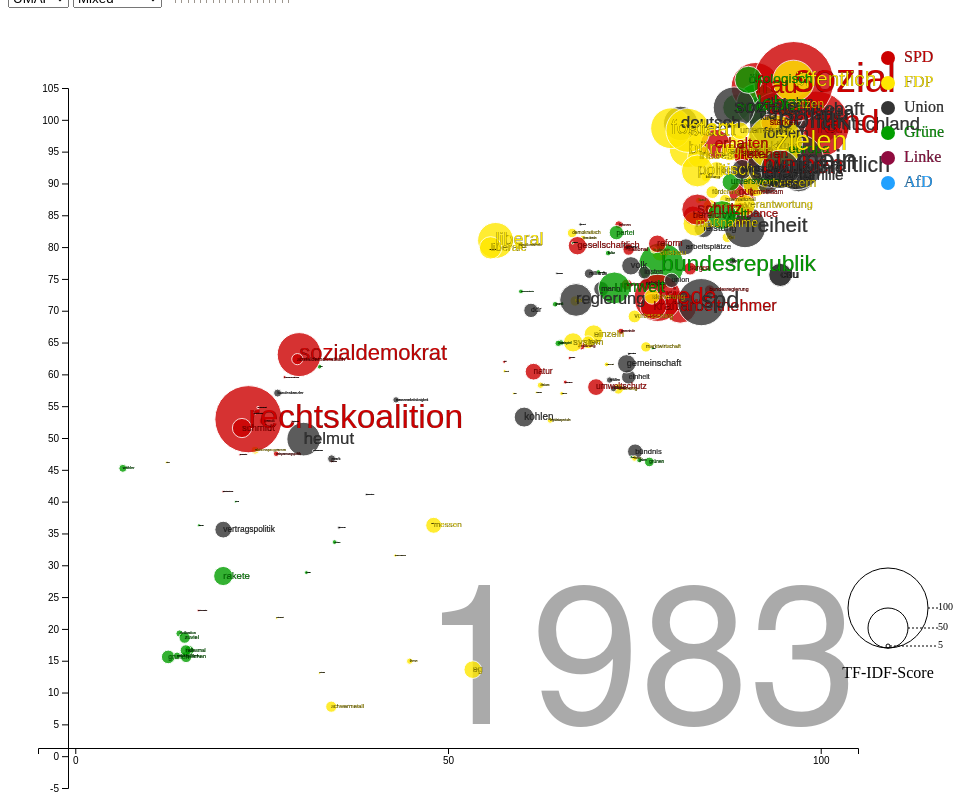
D3 v4 page, settled after 480 driven frames (8 s of simulated time); the page loaded 1 data file(s).


// set the dimensions and margins of the graph
var margin = {top: 40, right: 150, bottom: 60, left: 30},
    width = 1000 - margin.left - margin.right,
    height = 800 - margin.top - margin.bottom;
// append the svg object to the body of the page
var svg = d3.select("#my_dataviz")
  .append("svg")
    .attr("width", width + margin.left + margin.right)
    .attr("height", height + margin.top + margin.bottom)
  .append("g")
    .attr("transform",
          "translate(" + margin.left + "," + margin.top + ")");
	var year_label = svg.append("text")
    .attr("class", "year label")
    .attr("text-anchor", "end")
    .attr("y", height - 24)
    .attr("x", width)
    .text(1983);
//Read the data
//d3.csv("bubbles_data4.csv", function(data) {
d3.json("time_bubbles.json", function(data) {
console.log(data)
	// ---------------------------//
	//       SCALE  AND  AXIS     //
	// ---------------------------//
	var xScale = d3.scaleLinear()
	  .domain([-5, 105])
	  .range([0, width]);
	var yScale = d3.scaleLinear()
	  .domain([-5, 105])
	  .range([height, 0]);	
	  // Add a scale for bubble size
	var z = d3.scaleLinear()
		.domain([0, 100])
		.range([ 0, 40]);
		
	  // Add a scale for text size
	var w = d3.scaleLinear()
		.domain([0, 100])
		.range([ 0, 40]);
	  // Add a scale for bubble color
	var myColor = d3.scaleOrdinal()
		.domain(["afd", "union","gruene", "fdp", "linke", "spd","none"])
		.range(["#21a1ff","#343434","#029e00","#ffe800","#900C3F","#cc0000","#ffffff"]);
		// List of groups (here I have one group per column)
    
	
	// create axis objects
	var xAxis = d3.axisBottom(xScale)
	  .ticks(3);
	var yAxis = d3.axisLeft(yScale)
	  .ticks(20, "s");
	// Draw Axis
	var gX = svg.append('g')
	  .attr("transform", "translate(0," + height + ")")
	  .call(xAxis);
	var gY = svg.append('g')
	  .attr('transform', 'translate(' + margin.left + ',' + margin.top + ')')
	  .call(yAxis);
	  
  // ---------------------------//
  //       PAN  AND ZOOM        //
  // ---------------------------//
  
	// create a clipping region 
	svg.append("defs").append("clipPath")
		.attr("id", "clip")
	  .append("rect")
		.attr("width", width)
		.attr("height", height);
		
	var zoom = d3.zoom()
		.scaleExtent([.25, 100])
		.extent([[0, 0], [width, height]])
		.on("zoom", zoomed);
	var xLastZoomed=xScale
	var yLastZoomed=yScale
	
	function zoomed() {
	// create new scale ojects based on event
		var new_xScale = d3.event.transform.rescaleX(xScale);
		var new_yScale = d3.event.transform.rescaleY(yScale);
		// update axes
		//var selectedOption = d3.select("#selectButton").property("value").toLowerCase()
		
		var dataFilter = filteredData()//data.bubbles.map(function(d){return {x: d.x[selectedOption], y: d.y[selectedOption]} })
		
		gX.call(xAxis.scale(new_xScale));
		gY.call(yAxis.scale(new_yScale));
		dot.data(dataFilter)
		 .attr('cx', function(d) {return new_xScale(d.x)})
		 .attr('cy', function(d) {return new_yScale(d.y)});
		label.data(dataFilter)
		 .attr('x', function(d) {return new_xScale(d.x)})
		 .attr('y', function(d) {return new_yScale(d.y)});
		 
		xLastZoomed=new_xScale
		yLastZoomed=new_yScale
}
	svg.append("rect")
		.attr("width", width)
		.attr("height", height)
		.style("fill", "none")
		.style("pointer-events", "all")
		.attr('transform', 'translate(' + margin.left + ',' + margin.top + ')')
		.call(zoom);
	
  // ---------------------------//
  //       DATA-MAP             //
  // ---------------------------//
  var allGroup = ["UMAP", "tSNE","PCA"]
	
    // add the options to the button
    d3.select("#selectButton")
      .selectAll('myOptions')
     	.data(allGroup)
      .enter()
    	.append('option')
      .text(function (d) { return d; }) // text showed in the menu
      .attr("value", function (d) { return d; }) // corresponding value returned by the button
	  
	  // add the options to the button
	 var modeGroup = ["Mixed", "None","WordCloud"]
    d3.select("#modeButton")
      .selectAll('myOptions2')
     	.data(modeGroup)
      .enter()
    	.append('option')
      .text(function (d) { return d; }) // text showed in the menu
      .attr("value", function (d) { return d; }) // corresponding value returned by the button
	  
	function filteredData() {
		var choosen_year= map_bin_to_year(d3.select("#mySlider").property("value"))
		year_label.text(choosen_year);
		var selectedOption = d3.select("#selectButton").property("value").toLowerCase()
		var selectedMode = d3.select("#modeButton").property("value")
		if (selectedMode=="Mixed"){
			return data.bubbles.map(function(d){return {label: d.label, party: d.party[choosen_year], x: d.x[selectedOption], y: d.y[selectedOption], size: d.size[choosen_year], fontsize: d.size[choosen_year]} })
		}
		if (selectedMode=="None"){
			//return data.map(function(d){return {fontsize: 30, size: 0} })
			return data.bubbles.map(function(d){return {label: d.label, party: d.party[choosen_year], x: d.x[selectedOption], y: d.y[selectedOption], size: 0, fontsize: 30} })
		}
		
		if (selectedMode=="WordCloud"){
			//return data.map(function(d){return {fontsize: d["size_"+choosen_year]*3, size: 0} })
			return data.bubbles.map(function(d){return {label: d.label, party: d.party[choosen_year], x: d.x[selectedOption], y: d.y[selectedOption], size: 0, fontsize: d.size[choosen_year]*3} })
		}
		//return data.map(function(d){return {fontsize: d.size, size: d.size} })
		return data.bubbles.map(function(d){return {label: d.label, party: d.party[choosen_year], x: d[selectedOption], y: d.y[selectedOption], size: 0, fontsize: d.size[choosen_year]*3} })
	}
	
  // ---------------------------//
  //      TOOLTIP               //
  // ---------------------------//
	// -1- Create a tooltip div that is hidden by default:
	var tooltip = d3.select("#my_dataviz")
		.append("div")
		  .style("opacity", 0)
		  .attr("class", "tooltip")
		  .style("background-color", "black")
		  .style("border-radius", "5px")
		  .style("padding", "10px")
		  .style("color", "white")
		  .style("position", "absolute")
		  
	// -2- Create 3 functions to show / update (when mouse move but stay on same circle) / hide the tooltip
	var showTooltip = function(d) {
		tooltip
		  .transition()
		  .duration(20)
		tooltip
		  .style("opacity", 1)
		  //.html(d.label)
		  .html(data.parties[data.parties.findIndex(obj => obj.slug==d.party)].label+" | "+d.label)
		  .style("left", (d3.mouse(this)[0]+30) + "px")
		  .style("top", (d3.mouse(this)[1]+30) + "px")
	}
	var moveTooltip = function(d) {
		tooltip
		  .style("left", (d3.mouse(this)[0]+30) + "px")
		  .style("top", (d3.mouse(this)[1]+30) + "px")
	}
	var hideTooltip = function(d) {
		tooltip
		  .transition()
		  .duration(1000)
		  .style("opacity", 0)
	}
	var clicked=false
	var clickElement = function(d) {
		if (clicked){
			d3.selectAll(".bubbles").style("opacity", 0.8)
			d3.selectAll(".labels").style("opacity", 0.9)
			clicked=false
		}	
		else{
			d3.selectAll(".bubbles").style("opacity", .05)
			d3.selectAll(".labels").style("opacity", .05)
			// expect the one that is hovered
			d3.selectAll("."+d.party).style("opacity", 0.8)
			clicked=true
		}
	}
	var dblClickElement = function(d) {
		console.log(d)
	}
	  // ---------------------------//
  //       HIGHLIGHT GROUP      //
  // ---------------------------//
  // What to do when one group is hovered
  var highlight = function(d){
    // reduce opacity of all groups
    d3.selectAll(".bubbles").style("opacity", .05)
	d3.selectAll(".labels").style("opacity", .05)
    // expect the one that is hovered
    d3.selectAll("."+d.slug).style("opacity", 0.8)
  }
  // And when it is not hovered anymore
  var noHighlight = function(d){
    d3.selectAll(".bubbles").style("opacity", 0.8)
	d3.selectAll(".labels").style("opacity", 0.9)
  }
	// ---------------------------//
    //       Visuals              //
    // ---------------------------//
	// Add dots
	  
	var dataFilter=filteredData()
	console.log(data)
	var dot= svg.append('g')
		.selectAll("dot")
		.data(dataFilter)
		.enter()
		.append("circle")
		  .attr("class", function(d) { return "bubbles " + d.party })
		  .attr("cx", function (d) { return xScale(d.x); } )
		  .attr("cy", function (d) { return yScale(d.y); } )
		  .attr("r", function (d) { return z(d.size); } )
		  .style("fill", function (d) { return myColor(d.party); } )
		  .style("stroke", "white")
		// -3- Trigger the functions for hover
		.on("mouseover", showTooltip )
		.on("mousemove", moveTooltip )
		.on("mouseleave", hideTooltip )
		.on("click", clickElement)
		//.on("dblclick", dblClickElement)
	// Add labels
	var label=svg.append('g')
	  .selectAll("textlabel")
      .data(dataFilter)
      .enter()
      .append("text")
		.attr("class", function(d) { return "labels " + d.party })
        .attr("x", function (d) { return xScale(d.x); })
        .attr("y", function (d) { return yScale(d.y); })
		.attr("stroke-width", 0.2)
		.attr("stroke", "#000000")
        .style("fill", function(d){ return myColor(d.party);})
		.attr("font-family", "sans-serif")
		.attr("font-size", function (d) { return w(d.size); } )
        .text(function(d){return d.label})
        .attr("text-anchor", "left")
        .style("alignment-baseline", "middle")
	  // -3- Trigger the functions for hover
	  .on("mouseover", showTooltip )
	  .on("mousemove", moveTooltip )
	  .on("mouseleave", hideTooltip )
	  .on("click", clickElement)
	  .on("dblclick", dblClickElement)
  
  // ---------------------------//
  //           BUTTONS           //
  // ---------------------------//
	
    // A function that update the chart
    function update(selectedGroup) {
      // Create new data with the selection?
      //var dataFilter = data.map(function(d){return {year: d.year, value:d[selectedGroup]} })
	  //var dataFilter = data.map(function(d){return {label: d.label,party: d.party,dim11: d[dim1], dim12: d[dim2]} })
	  selectedGroup=selectedGroup.toLowerCase()
	  var dataFilter = filteredData()//data.bubbles.map(function(d){return {label: d.label,party: d.dominantParty,x: d.x[selectedGroup], y: d.y[selectedGroup]} })	  
      dot
        .data(dataFilter)
        .transition()
        .duration(1000)
          .attr("cx", function(d) { return xLastZoomed(d.x); })
          .attr("cy", function(d) { return yLastZoomed(d.y); })
		  
	  label
        .data(dataFilter)
        .transition()
        .duration(1000)
          .attr("x", function(d) { return xLastZoomed(d.x); })
          .attr("y", function(d) { return yLastZoomed(d.y); })
    }
	// When the button is changed, run the updateChart function
    d3.select("#selectButton").on("change", function(d) {
        // recover the option that has been chosen
        var selectedOption = d3.select(this).property("value")
        // run the updateChart function with this selected option
        update(selectedOption)
    })
	
	 // A function that update the chart
    function updateMode(selectedGroup) {
		
		var dataFilter=filteredData();
      // Create new data with the selection?
      //var dataFilter = data.map(function(d){return {year: d.year, value:d[selectedGroup]} })
	  	  
		
      dot
        .data(dataFilter)
        .transition()
        .duration(1000)
		  .attr("r", function (d) { return z(d.size); } )
		  
	  label
        .data(dataFilter)
        .transition()
        .duration(1000)
		  .attr("font-size", function (d) { return w(d.fontsize); } )
    }
	// When the button is changed, run the updateChart function
    d3.select("#modeButton").on("change", function(d) {
        // recover the option that has been chosen
        var selectedOption = d3.select(this).property("value")
        // run the updateChart function with this selected option
        updateMode(selectedOption)
    })
	
	
	// ---------------------------//
	//            SLIDER          //
	// ---------------------------//
	// A function that update the chart when slider is moved
	
	function map_bin_to_year(bin){
		var years=[1949,1953,1957,1961,1965,1969,1972,1976,1980,1983,1987,1990,1994,1998,2002,2005,2009,2013,2017]
		return years[bin]
	}	
	
    function updateChart(binNumber) {
		var dataFilter=filteredData()	  
			dot
			.data(dataFilter)
			.transition()
			.duration(1000)
			  .attr("cx", function(d) { return xLastZoomed(d.x); })
			  .attr("cy", function(d) { return yLastZoomed(d.y); })
			  .attr("class", function(d) { return "bubbles " + d.party })
			  .attr("r", function (d) { return z(d.size); } )
			  .style("fill", function (d) { return myColor(d.party); } )
			  
		  label
			.data(dataFilter)
			.transition()
			.duration(1000)
			  .attr("x", function(d) { return xLastZoomed(d.x); })
			  .attr("y", function(d) { return yLastZoomed(d.y); })
			  .attr("class", function(d) { return "labels " + d.party })
			  .attr("font-size", function (d) { return w(d.fontsize); } )
			  .style("fill", function (d) { return myColor(d.party); } )
	}
  
	// Listen to the slider?
	d3.select("#mySlider").on("change", function(d){
		selectedValue = this.value
		updateChart(selectedValue)
	})
	
    // ---------------------------//
    //       LEGEND              //
    // ---------------------------//
    // Add legend: circles
    var valuesToShow = [5, 50, 100]
    var xCircle = 850
    var xLabel = 900
    svg
      .selectAll("legend")
      .data(valuesToShow)
      .enter()
      .append("circle")
        .attr("cx", xCircle)
        .attr("cy", function(d){ return height - 100 - z(d) } )
        .attr("r", function(d){ return z(d) })
        .style("fill", "none")
        .attr("stroke", "black")
    // Add legend: segments
    svg
      .selectAll("legend")
      .data(valuesToShow)
      .enter()
      .append("line")
        .attr('x1', function(d){ return xCircle + z(d) } )
        .attr('x2', xLabel)
        .attr('y1', function(d){ return height - 100 - z(d) } )
        .attr('y2', function(d){ return height - 100 - z(d) } )
        .attr('stroke', 'black')
        .style('stroke-dasharray', ('2,2'))
    // Add legend: labels
    svg
      .selectAll("legend")
      .data(valuesToShow)
      .enter()
      .append("text")
        .attr('x', xLabel)
        .attr('y', function(d){ return height - 100 - z(d) } )
        .text( function(d){ return d } )
        .style("font-size", 10)
        .attr('alignment-baseline', 'middle')
    // Legend title
    svg.append("text")
      .attr('x', xCircle)
      .attr("y", height - 100 +30)
      .text("TF-IDF-Score")
      .attr("text-anchor", "middle")
    // Add one dot in the legend for each name.
    var size = 20
	var hightlighted=false
    var allgroups = data.parties.sort()//["AFD", "CDUCSU","Gruene", "FDP", "Linke", "SPD"]
    svg.selectAll("myrect")
      .data(allgroups)
      .enter()
      .append("circle")
        .attr("cx", 850)
        .attr("cy", function(d,i){ return 10 + i*(size+5)}) // 100 is where the first dot appears. 25 is the distance between dots
        .attr("r", 7)
        .style("fill", function(d){ return myColor(deUmlaut(d.slug))})
        .on("mouseover", highlight)
        .on("mouseleave", noHighlight)
		
    // Add labels beside legend dots
    svg.selectAll("mylabels")
      .data(allgroups)
      .enter()
      .append("text")
        .attr("x", 850 + size*.8)
        .attr("y", function(d,i){ return i * (size + 5) + (size/2)}) // 100 is where the first dot appears. 25 is the distance between dots
        .style("fill", function(d){ return myColor(d.slug)})
		.attr("stroke-width", 0.2)
		.attr("stroke", "#000000")
        .text(function(d){ return d.label})
        .attr("text-anchor", "left")
        .style("alignment-baseline", "middle")
        .on("mouseover", highlight)
        .on("mouseleave", noHighlight)
		
  })
  
  function deUmlaut(value){
	  value = value.toLowerCase();
	  value = value.replace(/ä/g, 'ae');
	  value = value.replace(/ö/g, 'oe');
	  value = value.replace(/ü/g, 'ue');
	  value = value.replace(/ß/g, 'ss');
  return value;
  }


### data: time_bubbles.json
{
 "parties": [
  {
   "slug": "spd",
   "label": "SPD"
  },
  {
   "slug": "fdp",
   "label": "FDP"
  },
  {
   "slug": "union",
   "label": "Union"
  },
  {
   "slug": "gruene",
   "label": "Grüne"
  },
  {
   "slug": "linke",
   "label": "Linke"
  },
  {
   "slug": "afd",
   "label": "AfD"
  }
 ],
 "bubbles": [
  {
   "label": "ableisten",
   "dominantParty": "union",
   "x": {
    "umap": 27.65,
    "tsne": 83.19,
    "pca": 0.09764
   },
   "y": {
    "umap": 13.05,
    "tsne": 89.08,
    "pca": 17.47
   },
   "size": {
    "1949": 0.0,
    "1953": 0.0,
    "1957": 0.0,
    "1961": 0.0,
    "1965": 0.0,
    "1969": 15.0,
    "1972": 0.0,
    "1976": 0.0,
    "1980": 0.0,
    "1983": 0.0,
    "1987": 0.0,
    "1990": 0.0,
    "1994": 0.0,
    "1998": 0.0,
    "2002": 0.0,
    "2005": 0.0,
    "2009": 0.0,
    "2013": 0.0,
    "2017": 0.0
   },
   "party": {
    "1949": "none",
    "1953": "none",
    "1957": "none",
    "1961": "none",
    "1965": "none",
    "1969": "union",
    "1972": "none",
    "1976": "none",
    "1980": "none",
    "1983": "none",
    "1987": "none",
    "1990": "none",
    "1994": "fdp",
    "1998": "none",
    "2002": "none",
    "2005": "fdp",
    "2009": "none",
    "2013": "none",
    "2017": "none"
   }
  },
  {
   "label": "abschaffen",
   "dominantParty": "linke",
   "x": {
    "umap": 64.6,
    "tsne": 34.33,
    "pca": 11.34
   },
   "y": {
    "umap": 69.6,
    "tsne": 70.23,
    "pca": 20.48
   },
   "size": {
    "1949": 0.0,
    "1953": 0.0,
    "1957": 4.0,
    "1961": 5.0,
    "1965": 0.0,
    "1969": 0.0,
    "1972": 0.0,
    "1976": 0.0,
    "1980": 8.0,
    "1983": 3.0,
    "1987": 5.0,
    "1990": 7.0,
    "1994": 7.0,
    "1998": 8.0,
    "2002": 8.0,
    "2005": 12.0,
    "2009": 15.0,
    "2013": 15.0,
    "2017": 21.0
   },
   "party": {
    "1949": "none",
    "1953": "none",
    "1957": "spd",
    "1961": "spd",
    "1965": "none",
    "1969": "none",
    "1972": "spd",
    "1976": "spd",
    "1980": "fdp",
    "1983": "union",
    "1987": "spd",
    "1990": "gruene",
    "1994": "linke",
    "1998": "fdp",
    "2002": "fdp",
    "2005": "fdp",
    "2009": "linke",
    "2013": "linke",
    "2017": "linke"
   }
  },
  {
   "label": "abtretung",
   "dominantParty": "afd",
   "x": {
    "umap": 1.414,
    "tsne": 45.95,
    "pca": 0.3977
   },
   "y": {
    "umap": 33.51,
    "tsne": 0.6217,
    "pca": 18.59
   },
   "size": {
    "1949": 0.0,
    "1953": 0.0,
    "1957": 0.0,
    "1961": 0.0,
    "1965": 0.0,
    "1969": 0.0,
    "1972": 0.0,
    "1976": 0.0,
    "1980": 0.0,
    "1983": 0.0,
    "1987": 0.0,
    "1990": 0.0,
    "1994": 0.0,
    "1998": 0.0,
    "2002": 0.0,
    "2005": 0.0,
    "2009": 0.0,
    "2013": 0.0,
    "2017": 0.0
   },
   "party": {
    "1949": "none",
    "1953": "none",
    "1957": "none",
    "1961": "none",
    "1965": "none",
    "1969": "none",
    "1972": "none",
    "1976": "none",
    "1980": "none",
    "1983": "none",
    "1987": "none",
    "1990": "none",
    "1994": "none",
    "1998": "none",
    "2002": "none",
    "2005": "none",
    "2009": "none",
    "2013": "afd",
    "2017": "none"
   }
  },
  {
   "label": "adenauer",
   "dominantParty": "union",
   "x": {
    "umap": 35.38,
    "tsne": 68.83,
    "pca": 0.7057
   },
   "y": {
    "umap": 29.64,
    "tsne": 62.29,
    "pca": 17.32
   },
   "size": {
    "1949": 0.0,
    "1953": 4.0,
    "1957": 38.0,
    "1961": 4.0,
    "1965": 4.0,
    "1969": 4.0,
    "1972": 3.0,
    "1976": 0.0,
    "1980": 3.0,
    "1983": 4.0,
    "1987": 0.0,
    "1990": 0.0,
    "1994": 0.0,
    "1998": 0.0,
    "2002": 0.0,
    "2005": 0.0,
    "2009": 0.0,
    "2013": 0.0,
    "2017": 0.0
   },
   "party": {
    "1949": "linke",
    "1953": "union",
    "1957": "spd",
    "1961": "spd",
    "1965": "union",
    "1969": "union",
    "1972": "union",
    "1976": "none",
    "1980": "union",
    "1983": "union",
    "1987": "union",
    "1990": "none",
    "1994": "none",
    "1998": "none",
    "2002": "none",
    "2005": "none",
    "2009": "none",
    "2013": "none",
    "2017": "union"
   }
  },
  {
   "label": "afd",
   "dominantParty": "afd",
   "x": {
    "umap": 78.44,
    "tsne": 8.342,
    "pca": 33.85
   },
   "y": {
    "umap": 93.38,
    "tsne": 72.17,
    "pca": 100.0
   },
   "size": {
    "1949": 0.0,
    "1953": 0.0,
    "1957": 0.0,
    "1961": 0.0,
    "1965": 0.0,
    "1969": 0.0,
    "1972": 0.0,
    "1976": 0.0,
    "1980": 0.0,
    "1983": 0.0,
    "1987": 0.0,
    "1990": 0.0,
    "1994": 0.0,
    "1998": 0.0,
    "2002": 0.0,
    "2005": 0.0,
    "2009": 0.0,
    "2013": 0.0,
    "2017": 50.0
   },
   "party": {
    "1949": "none",
    "1953": "none",
    "1957": "none",
    "1961": "none",
    "1965": "none",
    "1969": "none",
    "1972": "none",
    "1976": "none",
    "1980": "none",
    "1983": "none",
    "1987": "none",
    "1990": "none",
    "1994": "none",
    "1998": "none",
    "2002": "none",
    "2005": "none",
    "2009": "none",
    "2013": "none",
    "2017": "afd"
   }
  },
  {
   "label": "aktionsprogramm",
   "dominantParty": "spd",
   "x": {
    "umap": 24.12,
    "tsne": 66.38,
    "pca": 1.077
   },
   "y": {
    "umap": 41.8,
    "tsne": 49.32,
    "pca": 17.12
   },
   "size": {
    "1949": 0.0,
    "1953": 41.0,
    "1957": 4.0,
    "1961": 0.0,
    "1965": 0.0,
    "1969": 0.0,
    "1972": 10.0,
    "1976": 0.0,
    "1980": 4.0,
    "1983": 10.0,
    "1987": 0.0,
    "1990": 4.0,
    "1994": 0.0,
    "1998": 0.0,
    "2002": 0.0,
    "2005": 0.0,
    "2009": 0.0,
    "2013": 0.0,
    "2017": 0.0
   },
   "party": {
    "1949": "none",
    "1953": "spd",
    "1957": "fdp",
    "1961": "none",
    "1965": "fdp",
    "1969": "none",
    "1972": "spd",
    "1976": "none",
    "1980": "fdp",
    "1983": "fdp",
    "1987": "spd",
    "1990": "fdp",
    "1994": "union",
    "1998": "spd",
    "2002": "gruene",
    "2005": "none",
    "2009": "none",
    "2013": "spd",
    "2017": "none"
   }
  },
  {
   "label": "alleinherrschaft",
   "dominantParty": "spd",
   "x": {
    "umap": 13.08,
    "tsne": 76.99,
    "pca": 0.08486
   },
   "y": {
… [head cut at 6 KiB]